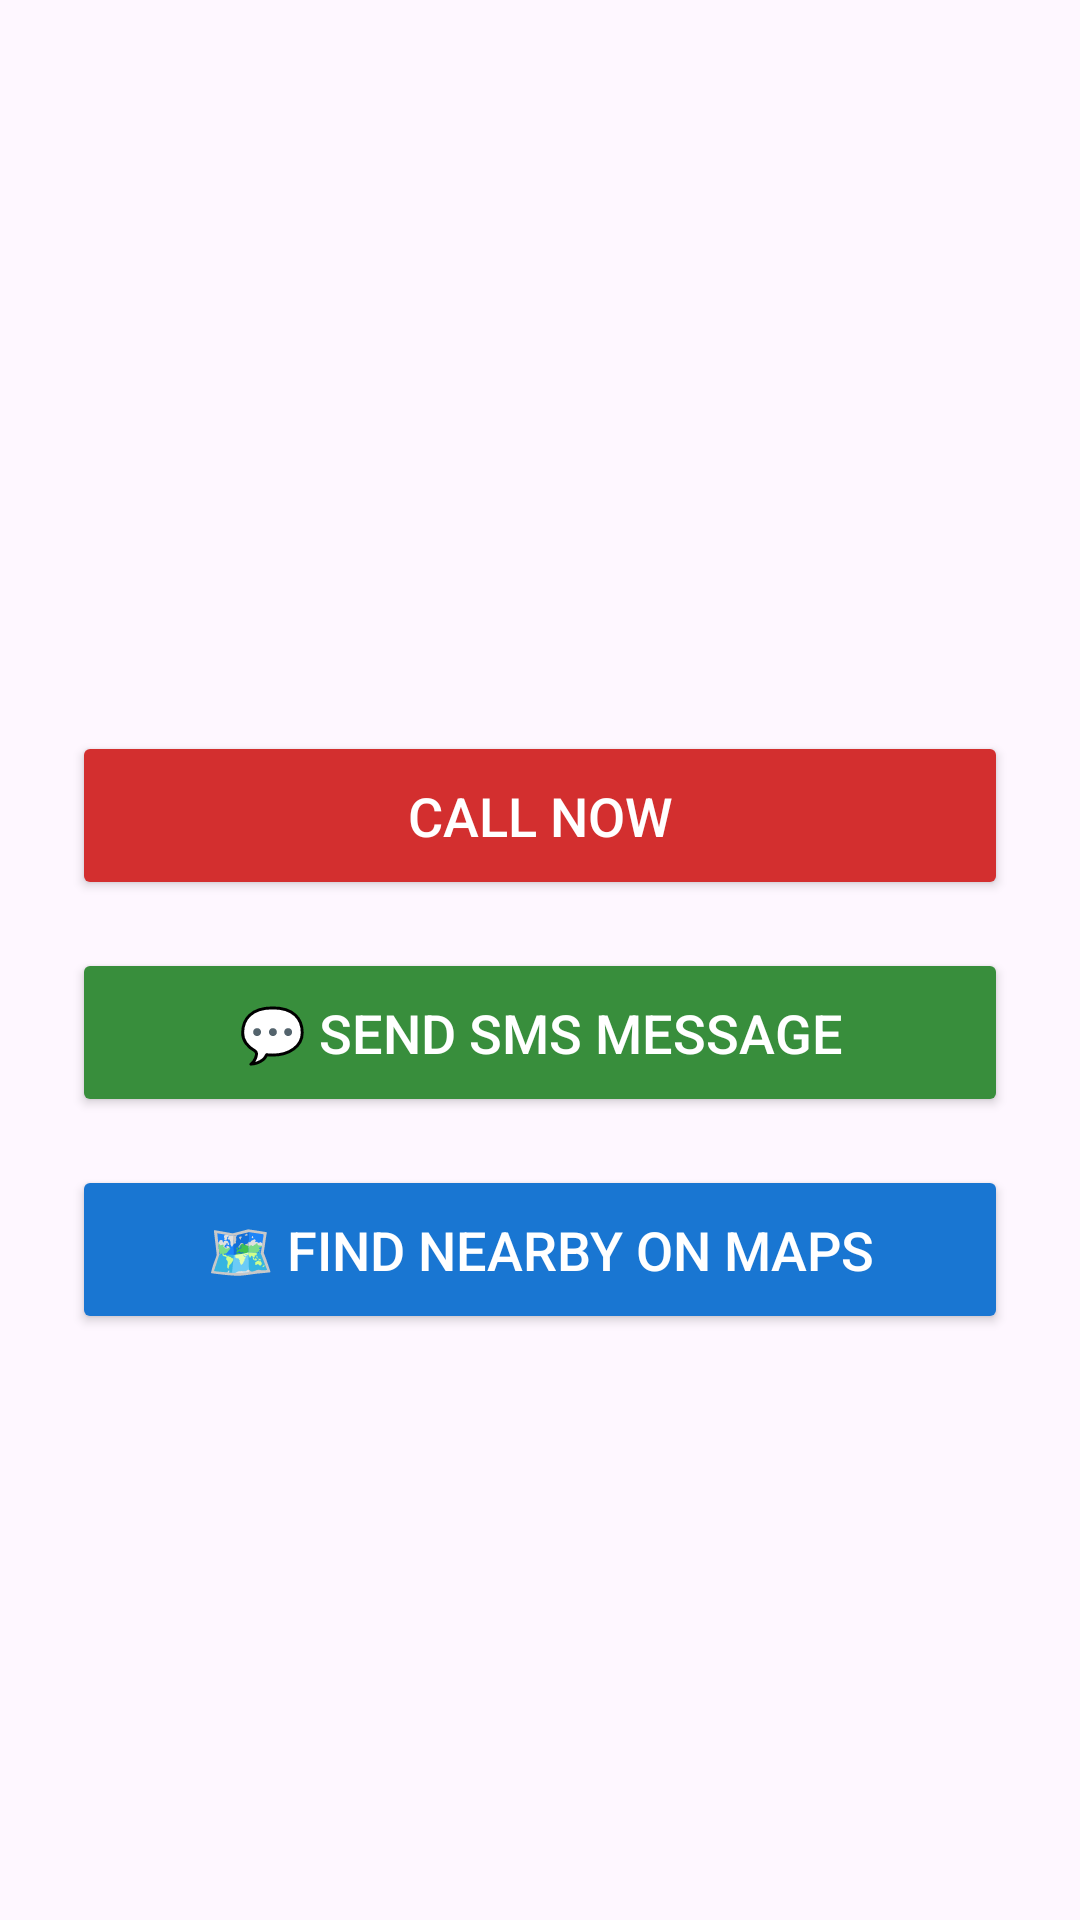

The Android layout XML behind this screen, and the referenced resources:
<!-- AndroidManifest.xml: application theme Theme.EmergencyContactApp -->
<!-- res/layout/activity_service_detail.xml -->
<?xml version="1.0" encoding="utf-8"?>
<LinearLayout xmlns:android="http://schemas.android.com/apk/res/android"
    android:layout_width="match_parent"
    android:layout_height="match_parent"
    android:orientation="vertical"
    android:padding="24dp"
    android:gravity="center_horizontal">

    <TextView
        android:id="@+id/tvServiceTitle"
        android:layout_width="wrap_content"
        android:layout_height="wrap_content"
        android:textSize="32sp"
        android:textStyle="bold"
        android:layout_marginBottom="24dp"
        android:layout_marginTop="32dp"/>

    <TextView
        android:id="@+id/tvServiceDescription"
        android:layout_width="match_parent"
        android:layout_height="wrap_content"
        android:textSize="18sp"
        android:layout_marginBottom="32dp"
        android:gravity="center_horizontal"/>

    <TextView
        android:id="@+id/tvServiceNumber"
        android:layout_width="wrap_content"
        android:layout_height="wrap_content"
        android:textSize="24sp"
        android:textStyle="bold"
        android:textColor="@android:color/holo_blue_dark"
        android:layout_marginBottom="32dp"/>

    <Button
        android:id="@+id/btnCallService"
        android:layout_width="match_parent"
        android:layout_height="wrap_content"
        android:text="Call Now"
        android:textSize="18sp"
        android:padding="16dp"
        android:layout_marginBottom="16dp"
        android:backgroundTint="#D32F2F"
        android:textColor="@android:color/white"/>

    <Button
        android:id="@+id/btnSendMessage"
        android:layout_width="match_parent"
        android:layout_height="wrap_content"
        android:text="💬 Send SMS Message"
        android:textSize="18sp"
        android:padding="16dp"
        android:layout_marginBottom="16dp"
        android:backgroundTint="#388E3C"
        android:textColor="@android:color/white"/>

    <Button
        android:id="@+id/btnFindNearby"
        android:layout_width="match_parent"
        android:layout_height="wrap_content"
        android:text="🗺️ Find Nearby on Maps"
        android:textSize="18sp"
        android:padding="16dp"
        android:backgroundTint="#1976D2"
        android:textColor="@android:color/white"/>

</LinearLayout>
<!-- resources referenced by this layout -->
<resources>
  <style name="Theme.EmergencyContactApp" parent="Base.Theme.EmergencyContactApp" />
  <style name="Base.Theme.EmergencyContactApp" parent="Theme.Material3.DayNight.NoActionBar">
          
          
      </style>
</resources>
